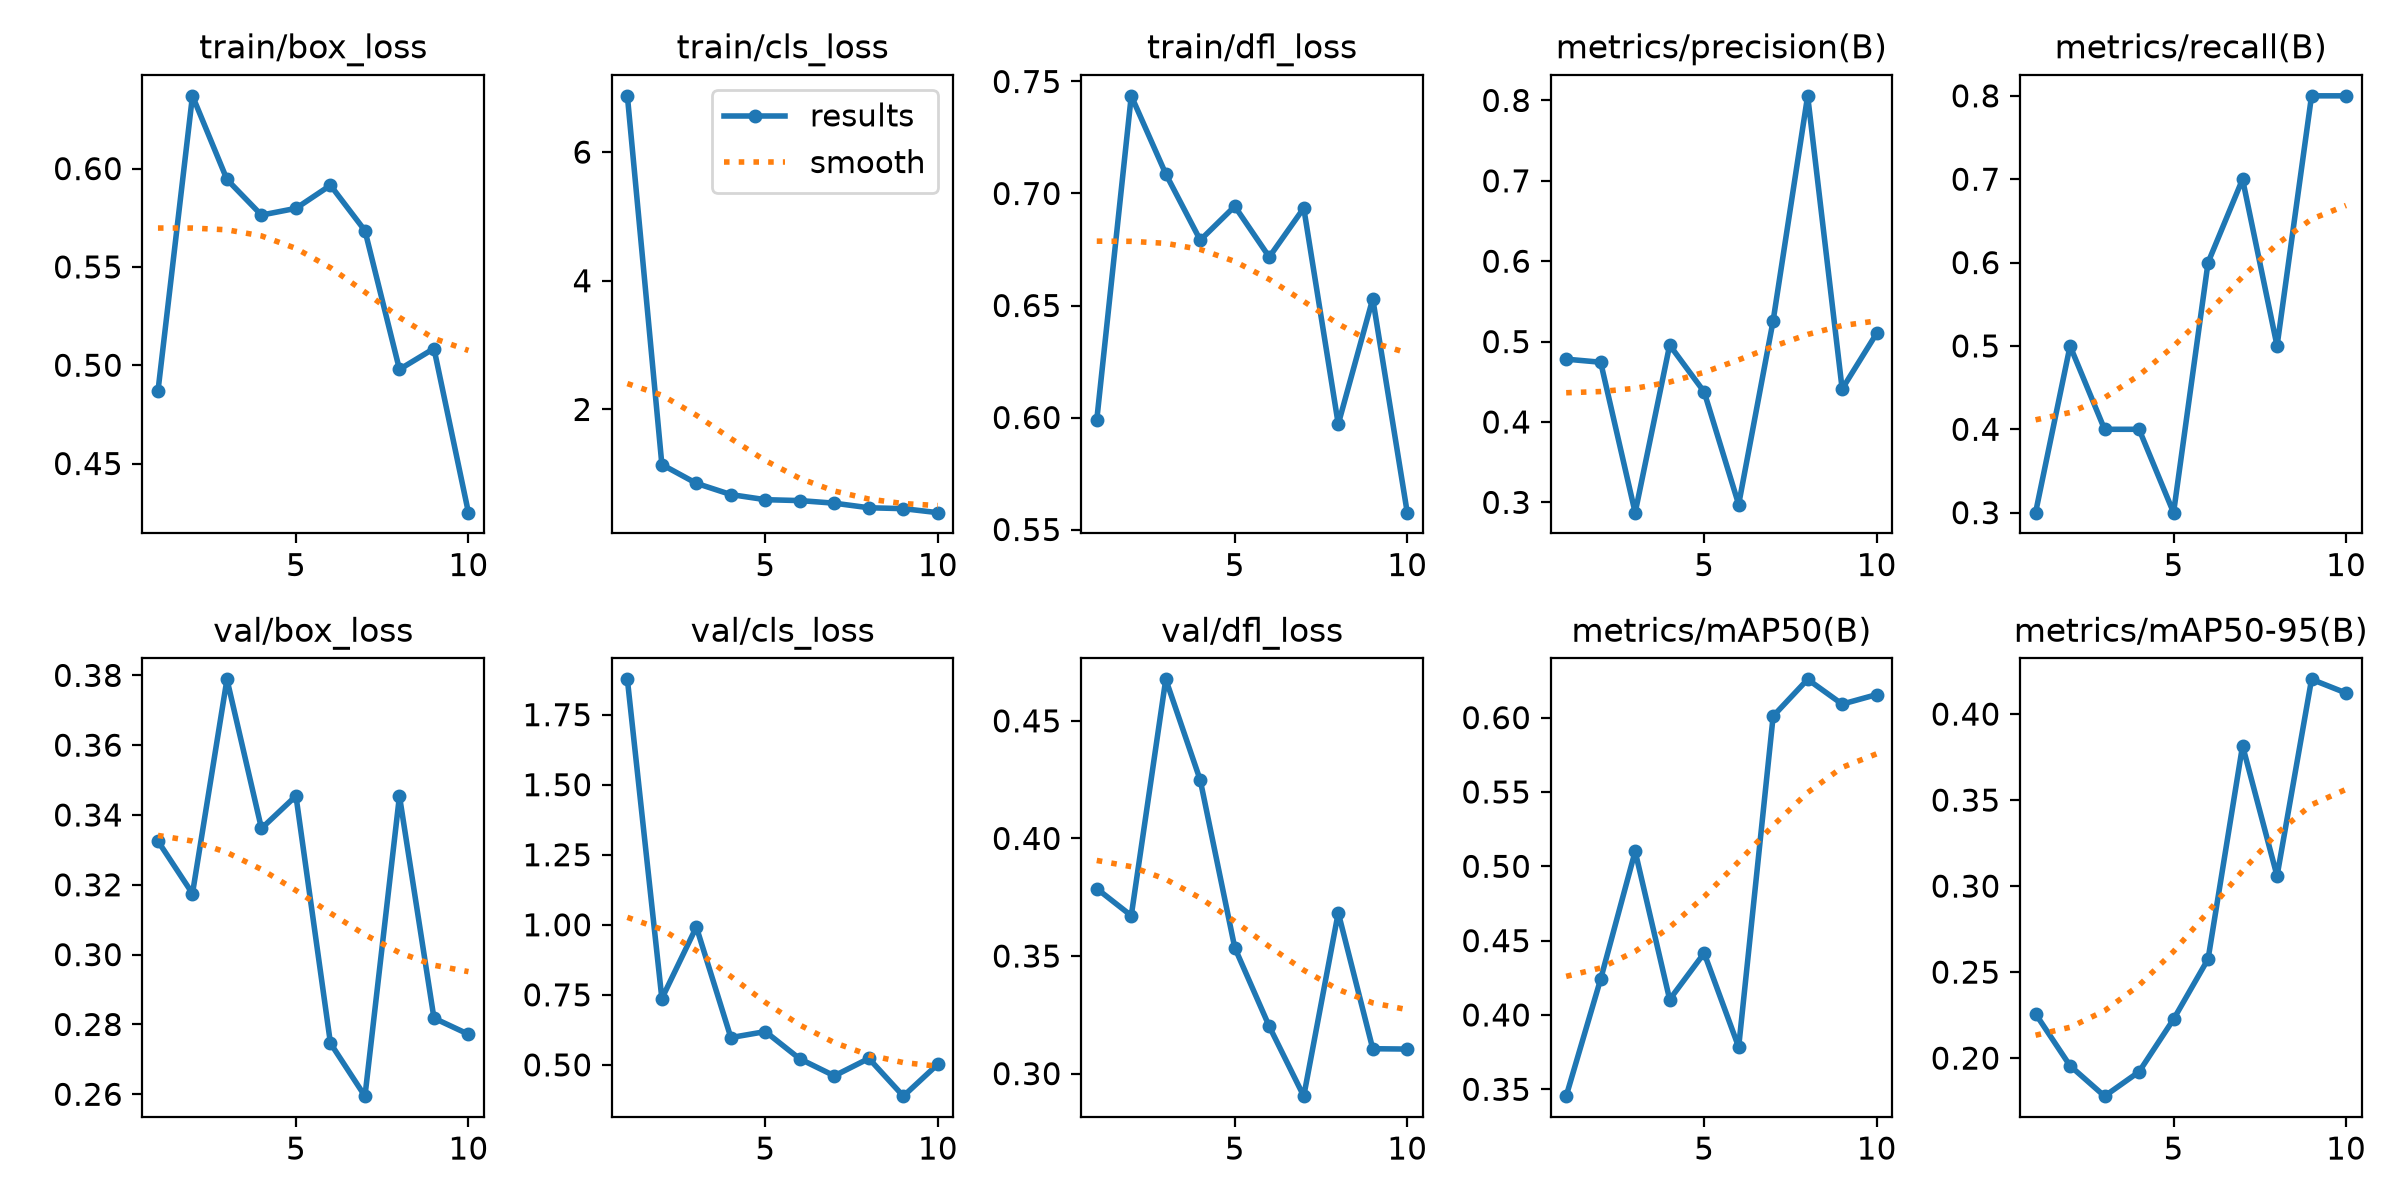

Source data for this figure (header and first rows):
epoch, time, train/box_loss, train/cls_loss, train/dfl_loss, metrics/precision(B), metrics/recall(B), metrics/mAP50(B), metrics/mAP50-95(B), val/box_loss, val/cls_loss, val/dfl_loss, lr/pg0, lr/pg1, lr/pg2
1, 91.97, 0.4868, 6.874, 0.5989, 0.4781, 0.3, 0.3454, 0.2258, 0.3325, 1.876, 0.3787, 0.000664, 0.000664, 0.000664
2, 176.8, 0.637, 1.143, 0.7436, 0.4743, 0.5, 0.4242, 0.1956, 0.3175, 0.7368, 0.3672, 0.001199, 0.001199, 0.001199
3, 260, 0.5945, 0.8515, 0.7087, 0.2872, 0.4, 0.5101, 0.1779, 0.3789, 0.9921, 0.4677, 0.001602, 0.001602, 0.001602
4, 342.8, 0.5764, 0.6767, 0.6792, 0.4956, 0.4, 0.4104, 0.1921, 0.3362, 0.5975, 0.4248, 0.001406, 0.001406, 0.001406
5, 423.7, 0.5798, 0.5972, 0.6943, 0.4374, 0.3, 0.4416, 0.2226, 0.3455, 0.6189, 0.3536, 0.001208, 0.001208, 0.001208
6, 504.4, 0.5915, 0.5831, 0.6716, 0.2973, 0.6, 0.3784, 0.2576, 0.2746, 0.5213, 0.3201, 0.00101, 0.00101, 0.00101
7, 586.3, 0.5685, 0.5429, 0.6935, 0.5261, 0.7, 0.601, 0.3816, 0.2595, 0.4609, 0.2904, 0.000812, 0.000812, 0.000812
8, 666.4, 0.4979, 0.4717, 0.597, 0.8057, 0.5, 0.6258, 0.3059, 0.3454, 0.523, 0.3684, 0.000614, 0.000614, 0.000614
9, 748.8, 0.5085, 0.4578, 0.653, 0.441, 0.8, 0.6091, 0.4202, 0.2818, 0.3884, 0.3106, 0.000416, 0.000416, 0.000416
10, 835.5, 0.425, 0.3955, 0.5575, 0.5103, 0.8, 0.6155, 0.4123, 0.2772, 0.5026, 0.3104, 0.000218, 0.000218, 0.000218
